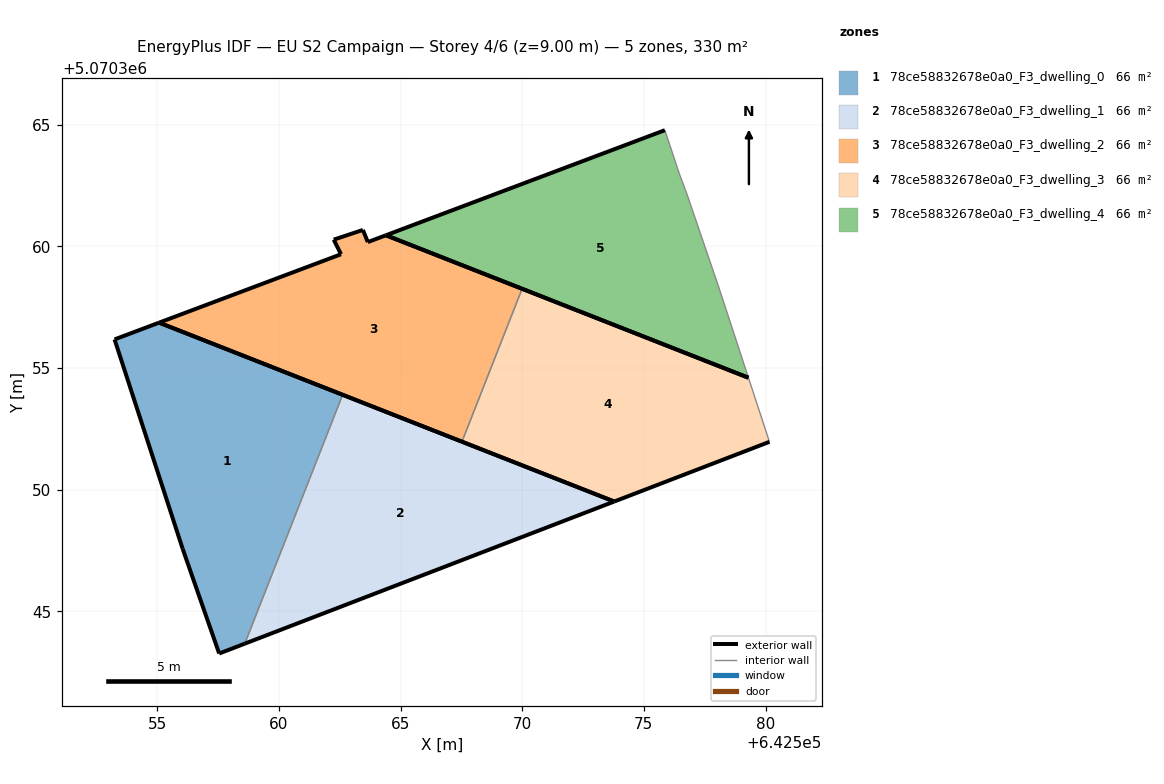
=== STOREY PLAN SPEC (per zone: floor XY polygon, exterior-wall plan segments, windows/doors) ===
zone 1: 78ce58832678e0a0_F3_dwelling_0  (65.9 m²)
  floor: (642558.60, 5070343.67) (642562.62, 5070353.90) (642555.07, 5070356.87) (642553.24, 5070356.18) (642556.04, 5070347.57) (642557.54, 5070343.27)
  exterior wall: (642558.60, 5070343.67) – (642557.54, 5070343.27)  [1.1 m]
  exterior wall: (642557.54, 5070343.27) – (642556.04, 5070347.57)  [4.6 m]
  exterior wall: (642556.04, 5070347.57) – (642553.24, 5070356.18)  [9.1 m]
  exterior wall: (642553.24, 5070356.18) – (642555.07, 5070356.87)  [2.0 m]
  exterior wall: (642555.07, 5070356.87) – (642562.62, 5070353.90)  [8.1 m]
  interior walls: 1
zone 2: 78ce58832678e0a0_F3_dwelling_1  (65.9 m²)
  floor: (642573.78, 5070349.52) (642562.62, 5070353.90) (642558.60, 5070343.67)
  exterior wall: (642562.62, 5070353.90) – (642573.78, 5070349.52)  [12.0 m]
  exterior wall: (642573.78, 5070349.52) – (642558.60, 5070343.67)  [16.3 m]
  interior walls: 1
zone 3: 78ce58832678e0a0_F3_dwelling_2  (65.9 m²)
  floor: (642567.52, 5070351.97) (642569.99, 5070358.26) (642564.40, 5070360.46) (642563.65, 5070360.18) (642563.45, 5070360.68) (642562.25, 5070360.28) (642562.55, 5070359.68) (642555.07, 5070356.87)
  exterior wall: (642564.40, 5070360.46) – (642569.99, 5070358.26)  [6.0 m]
  exterior wall: (642567.52, 5070351.97) – (642555.07, 5070356.87)  [13.4 m]
  exterior wall: (642555.07, 5070356.87) – (642562.55, 5070359.68)  [8.0 m]
  exterior wall: (642562.55, 5070359.68) – (642562.25, 5070360.28)  [0.7 m]
  exterior wall: (642562.25, 5070360.28) – (642563.45, 5070360.68)  [1.3 m]
  exterior wall: (642563.45, 5070360.68) – (642563.65, 5070360.18)  [0.5 m]
  exterior wall: (642563.65, 5070360.18) – (642564.40, 5070360.46)  [0.8 m]
  interior walls: 1
zone 4: 78ce58832678e0a0_F3_dwelling_3  (65.9 m²)
  floor: (642580.16, 5070351.97) (642579.30, 5070354.60) (642569.99, 5070358.26) (642567.52, 5070351.97) (642573.78, 5070349.52)
  exterior wall: (642580.16, 5070351.97) – (642573.78, 5070349.52)  [6.8 m]
  exterior wall: (642573.78, 5070349.52) – (642567.52, 5070351.97)  [6.7 m]
  exterior wall: (642569.99, 5070358.26) – (642579.30, 5070354.60)  [10.0 m]
  interior walls: 2
zone 5: 78ce58832678e0a0_F3_dwelling_4  (65.9 m²)
  floor: (642579.30, 5070354.60) (642578.06, 5070358.37) (642576.76, 5070362.18) (642576.46, 5070362.98) (642575.86, 5070364.78) (642564.40, 5070360.46)
  exterior wall: (642579.30, 5070354.60) – (642564.40, 5070360.46)  [16.0 m]
  exterior wall: (642564.40, 5070360.46) – (642575.86, 5070364.78)  [12.3 m]
  interior walls: 4

=== DERIVED (storey summary) ===
Building: EU S2 Campaign
Storey: 4 of 6  (floor level z = 9.00 m)
Storey gross floor area: 329.7 m²
Zones on this storey: 5
  - 78ce58832678e0a0_F3_dwelling_0: floor 65.9 m²; exterior wall 24.8 m (74.4 m²); WWR 0.0%
  - 78ce58832678e0a0_F3_dwelling_1: floor 65.9 m²; exterior wall 28.3 m (84.8 m²); WWR 0.0%
  - 78ce58832678e0a0_F3_dwelling_2: floor 65.9 m²; exterior wall 30.6 m (91.9 m²); WWR 0.0%
  - 78ce58832678e0a0_F3_dwelling_3: floor 65.9 m²; exterior wall 23.6 m (70.7 m²); WWR 0.0%
  - 78ce58832678e0a0_F3_dwelling_4: floor 65.9 m²; exterior wall 28.3 m (84.8 m²); WWR 0.0%
Zone adjacency (shared interzone walls):
  - 78ce58832678e0a0_F3_dwelling_0 ↔ 78ce58832678e0a0_F3_dwelling_1
  - 78ce58832678e0a0_F3_dwelling_2 ↔ 78ce58832678e0a0_F3_dwelling_3